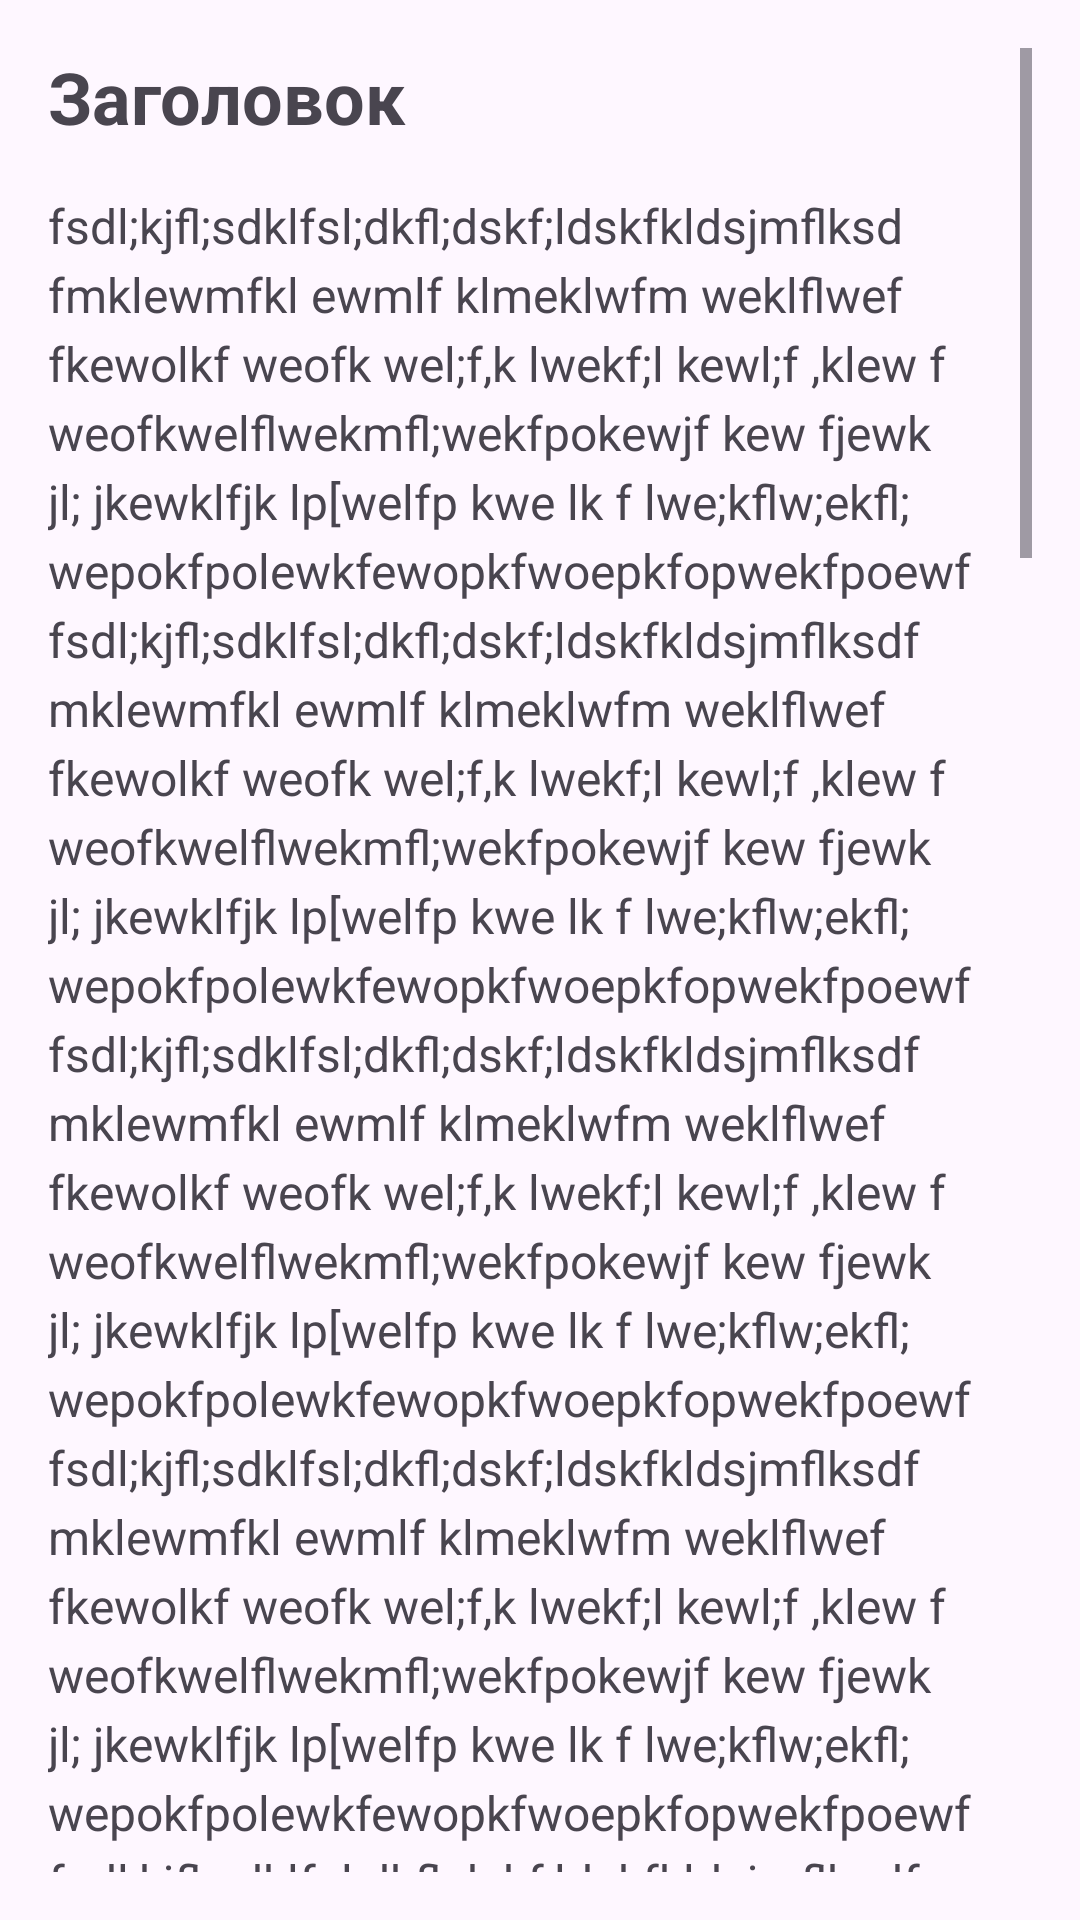

The Android layout XML behind this screen, and the referenced resources:
<!-- AndroidManifest.xml: application theme Theme.ChemCraft -->
<!-- res/layout/activity_one_card_scroll_screen.xml -->
<?xml version="1.0" encoding="utf-8"?>
<ScrollView
    xmlns:android="http://schemas.android.com/apk/res/android"
    android:layout_width="match_parent"
    android:layout_height="match_parent"
    android:padding="16dp">

    <LinearLayout
        android:layout_width="match_parent"
        android:layout_height="wrap_content"
        android:orientation="vertical">

        
        <TextView
            android:id="@+id/titleTextView"
            android:layout_width="match_parent"
            android:layout_height="wrap_content"
            android:text="Заголовок"
            android:textSize="24sp"
            android:textStyle="bold"
            android:paddingBottom="16dp" />

        

        
        <TextView
            android:id="@+id/contentTextView"
            android:layout_width="match_parent"
            android:layout_height="wrap_content"
            android:lineSpacingExtra="4dp"
            android:paddingBottom="16dp"
            android:text="@string/app_name2"
            android:textSize="16sp" />

        <ImageView
            android:id="@+id/exampleImageView"
            android:layout_width="match_parent"
            android:layout_height="200dp"
            android:scaleType="centerCrop"
            android:src="@drawable/pnggog"
            android:layout_marginBottom="16dp" />

        
        <ImageView
            android:id="@+id/animationView"
            android:layout_width="match_parent"
            android:layout_height="200dp"
            android:scaleType="fitCenter"

            android:layout_marginBottom="16dp" />

        
        <TextView
            android:id="@+id/questionTextView"
            android:layout_width="match_parent"
            android:layout_height="wrap_content"
            android:text="Какой вопрос по тексту?"
            android:textSize="18sp"
            android:textStyle="italic"
            android:paddingBottom="16dp" />

        
        <Button
            android:id="@+id/answerButton1"
            android:layout_width="match_parent"
            android:layout_height="wrap_content"
            android:text="Ответ 1"
            android:layout_marginBottom="8dp" />

        <Button
            android:id="@+id/answerButton2"
            android:layout_width="match_parent"
            android:layout_height="wrap_content"
            android:text="Ответ 2" />


        <TextView
            android:layout_marginTop="25dp"
            android:id="@+id/contentTextView2"
            android:layout_width="match_parent"
            android:layout_height="wrap_content"
            android:text="@string/app_name2"
            android:textSize="16sp"
            android:lineSpacingExtra="4dp"
            android:paddingBottom="16dp" />

        
        <ImageView
            android:id="@+id/gifImageView"
            android:layout_width="match_parent"
            android:layout_height="200dp"
            android:scaleType="centerCrop"
            android:src="@drawable/image1"
            android:layout_marginBottom="16dp" />
    </LinearLayout>
</ScrollView>
<!-- resources referenced by this layout -->
<resources>
  <!-- drawable pnggog: png bitmap (drawable, 189117 bytes) -->
  <string name="app_name2">fsdl;kjfl;sdklfsl;dkfl;dskf;ldskfkldsjmflksdfmklewmfkl ewmlf klmeklwfm
      weklflwef  fkewolkf weofk wel;f,k lwekf;l kewl;f ,klew f
      weofkwelflwekmfl;wekfpokewjf kew fjewk jl; jkewklfjk
      lp[welfp kwe lk f lwe;kflw;ekfl;
      wepokfpolewkfewopkfwoepkfopwekfpoewf
      fsdl;kjfl;sdklfsl;dkfl;dskf;ldskfkldsjmflksdfmklewmfkl ewmlf klmeklwfm
      weklflwef  fkewolkf weofk wel;f,k lwekf;l kewl;f ,klew f
      weofkwelflwekmfl;wekfpokewjf kew fjewk jl; jkewklfjk
      lp[welfp kwe lk f lwe;kflw;ekfl;
      wepokfpolewkfewopkfwoepkfopwekfpoewf
      fsdl;kjfl;sdklfsl;dkfl;dskf;ldskfkldsjmflksdfmklewmfkl ewmlf klmeklwfm
      weklflwef  fkewolkf weofk wel;f,k lwekf;l kewl;f ,klew f
      weofkwelflwekmfl;wekfpokewjf kew fjewk jl; jkewklfjk
      lp[welfp kwe lk f lwe;kflw;ekfl;
      wepokfpolewkfewopkfwoepkfopwekfpoewf
      fsdl;kjfl;sdklfsl;dkfl;dskf;ldskfkldsjmflksdfmklewmfkl ewmlf klmeklwfm
      weklflwef  fkewolkf weofk wel;f,k lwekf;l kewl;f ,klew f
      weofkwelflwekmfl;wekfpokewjf kew fjewk jl; jkewklfjk
      lp[welfp kwe lk f lwe;kflw;ekfl;
      wepokfpolewkfewopkfwoepkfopwekfpoewf
      fsdl;kjfl;sdklfsl;dkfl;dskf;ldskfkldsjmflksdfmklewmfkl ewmlf klmeklwfm
      weklflwef  fkewolkf weofk wel;f,k lwekf;l kewl;f ,klew f
      weofkwelflwekmfl;wekfpokewjf kew fjewk jl; jkewklfjk
      lp[welfp kwe lk f lwe;kflw;ekfl;
      wepokfpolewkfewopkfwoepkfopwekfpoewf</string>
  <style name="Theme.ChemCraft" parent="Base.Theme.ChemCraft" />
  <style name="Base.Theme.ChemCraft" parent="Theme.Material3.DayNight.NoActionBar">
          
          
      </style>
</resources>
